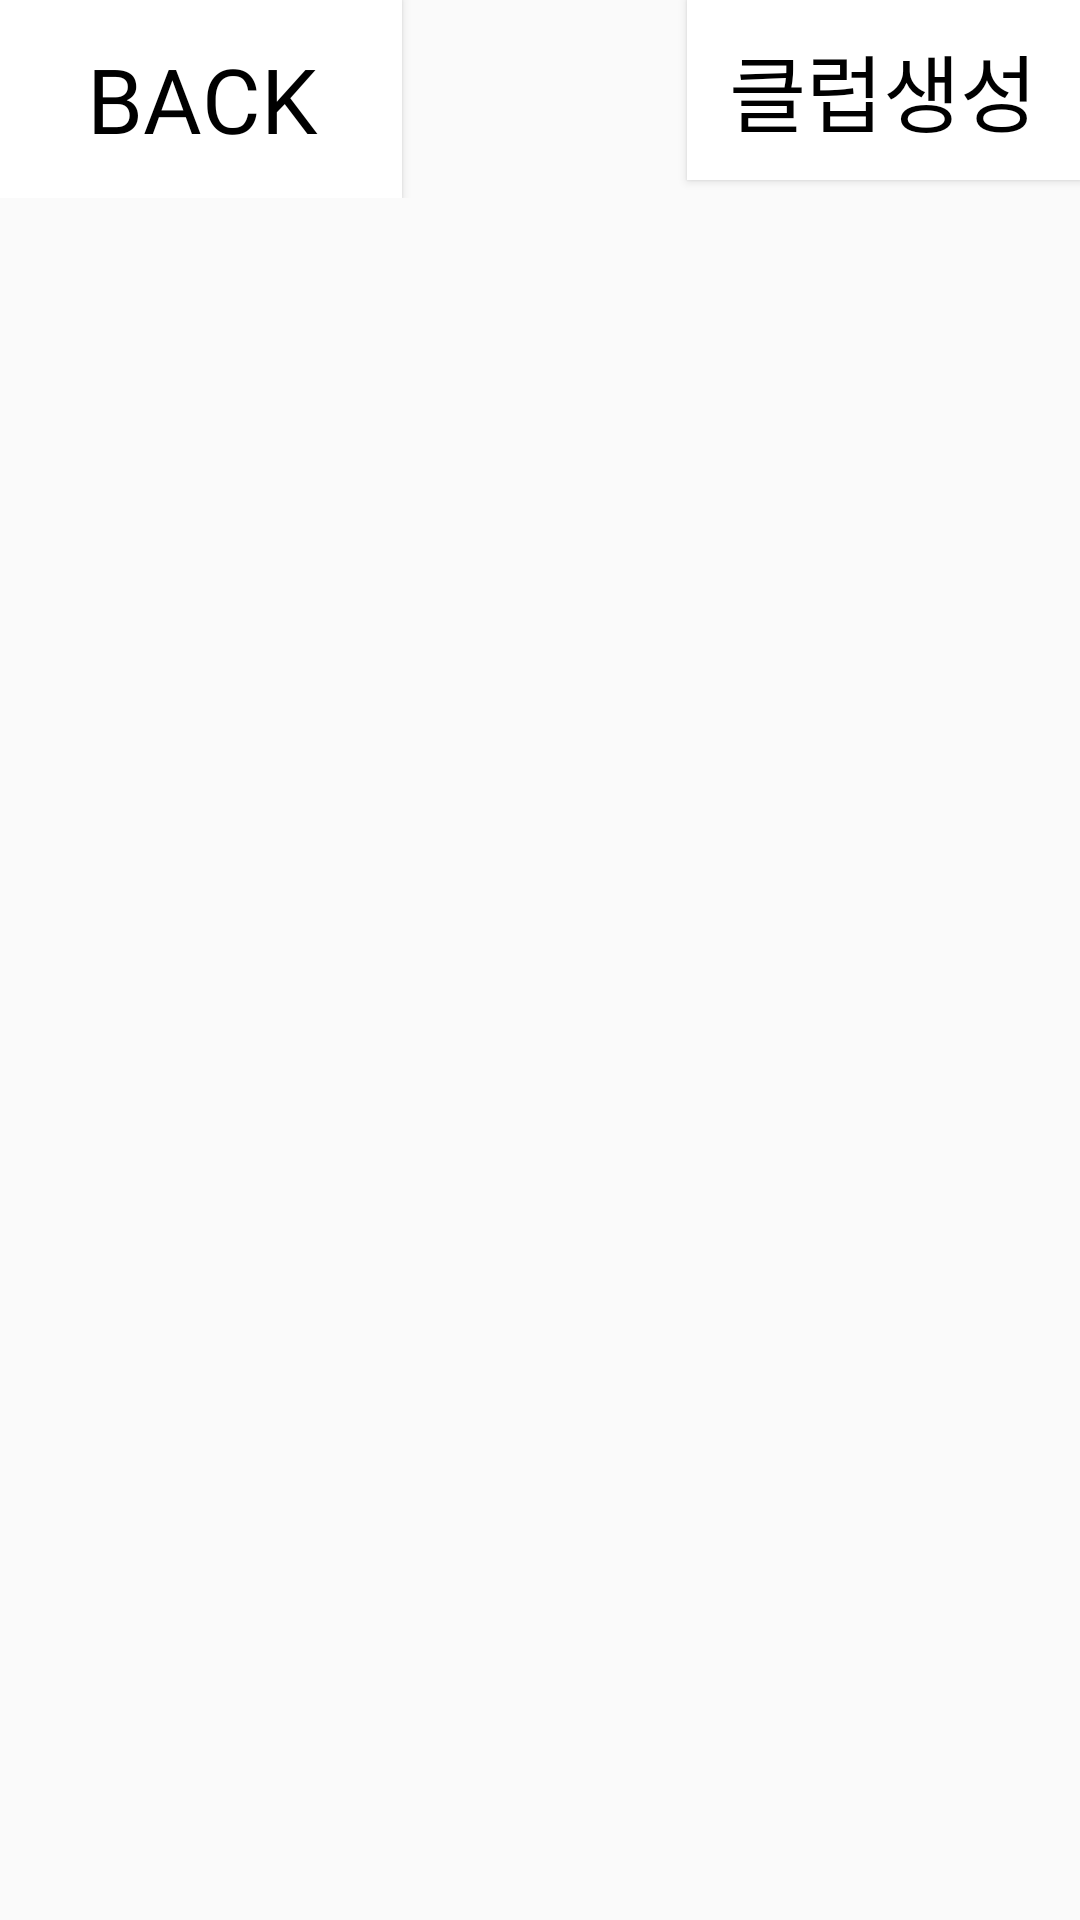

The Android layout XML behind this screen, and the referenced resources:
<!-- AndroidManifest.xml: application theme AppTheme -->
<!-- res/layout/activity_club.xml -->
<?xml version="1.0" encoding="utf-8"?>
<LinearLayout xmlns:android="http://schemas.android.com/apk/res/android"
    xmlns:app="http://schemas.android.com/apk/res-auto"
    xmlns:tools="http://schemas.android.com/tools"
    android:layout_width="match_parent"
    android:layout_height="match_parent"
    tools:context="com.example.tayu.ui.activity.club.ClubActivity"
    android:orientation="vertical">
    <RelativeLayout
        android:layout_width="match_parent"
        android:layout_height="66dp"
        android:gravity="center_horizontal"
        android:orientation="horizontal">

        <Button
            android:id="@+id/Back"
            android:layout_width="134dp"
            android:layout_height="match_parent"
            android:layout_alignParentLeft="true"
            android:background="#FFFFFF"
            android:text="Back"
            android:textColor="#000000"
            android:textSize="30dp"
            android:fontFamily="@font/swagger"
            />

    <Button
        android:id="@+id/testadd"
        android:layout_width="131dp"
        android:layout_height="60dp"
        android:layout_alignParentRight="true"
        android:background="#FFFFFF"
        android:text="클럽생성"
        android:textColor="#000000"
        android:textSize="28dp"
        android:fontFamily="@font/hanna"
        />
    </RelativeLayout>


    <ListView
        android:layout_width="match_parent"
        android:layout_height="match_parent"
        android:id="@+id/clublist"
        />




</LinearLayout>
<!-- resources referenced by this layout -->
<resources>
  <style name="AppTheme" parent="Theme.AppCompat.Light.NoActionBar">
          
          <item name="colorPrimary">@color/colorPrimary</item>
          <item name="colorPrimaryDark">@color/colorPrimaryDark</item>
          <item name="colorAccent">@color/colorAccent</item>
          <item name="android:windowActionBar">false</item>
          <item name="android:windowNoTitle">true</item>
          <item name="android:statusBarColor">@android:color/transparent</item>
      </style>
  <color name="colorPrimary">#7ab9fd</color>
  <color name="colorPrimaryDark">#00574B</color>
  <color name="colorAccent">#D81B60</color>
</resources>
